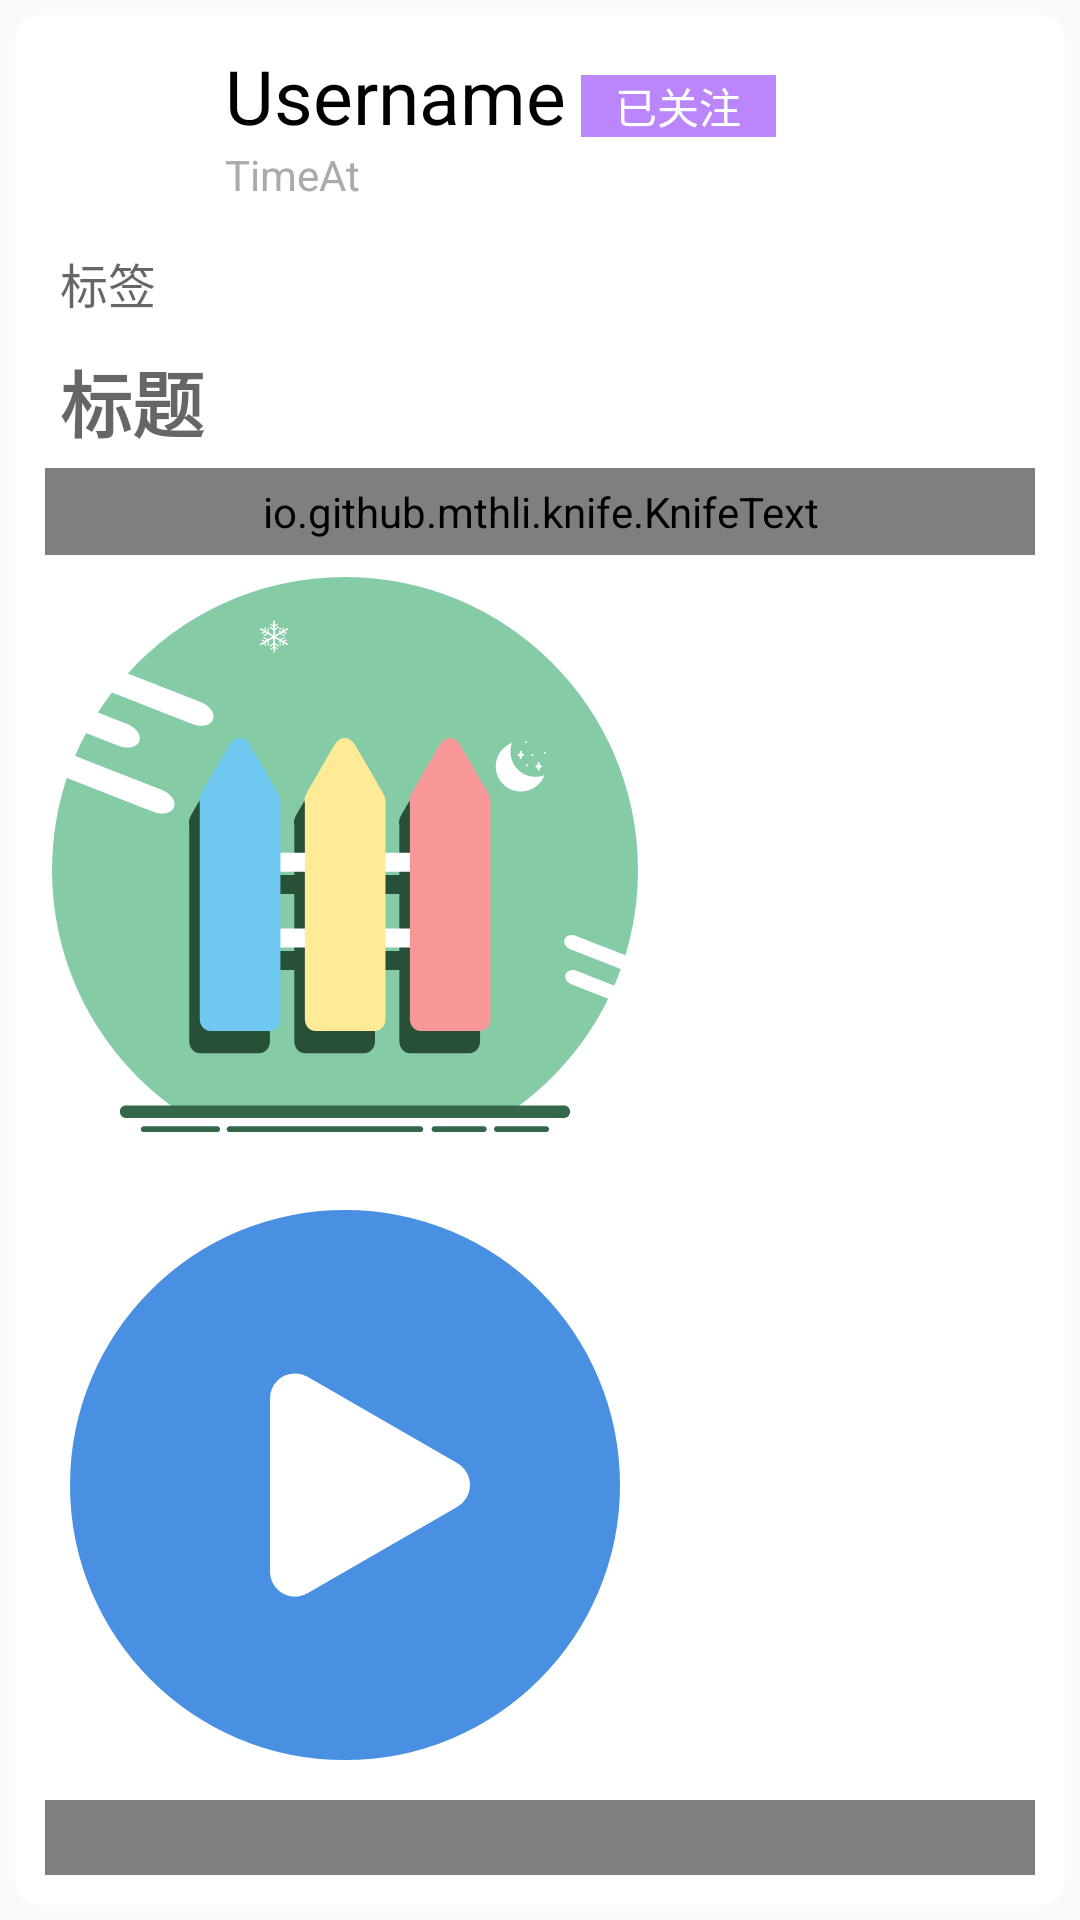

The Android layout XML behind this screen, and the referenced resources:
<!-- AndroidManifest.xml: application theme Theme.CampusMoments -->
<!-- res/layout/moment_overview.xml -->
<?xml version="1.0" encoding="utf-8"?>
<LinearLayout xmlns:android="http://schemas.android.com/apk/res/android"
    xmlns:app="http://schemas.android.com/apk/res-auto"
    xmlns:tools="http://schemas.android.com/tools"
    android:layout_width="match_parent"
    android:layout_height="wrap_content"
    android:orientation="vertical"
    android:paddingStart="5dp"
    android:paddingTop="5dp"
    android:paddingEnd="5dp"
    android:paddingBottom="5dp">

    <LinearLayout
        android:layout_width="match_parent"
        android:layout_height="wrap_content"
        android:background="@drawable/bg_white_corner"
        android:orientation="vertical"
        android:padding="10dp">


        <LinearLayout
            android:layout_width="match_parent"
            android:layout_height="wrap_content"
            android:orientation="horizontal">

            <ImageView
                android:id="@+id/avatar_imageview"
                android:layout_width="50dp"
                android:layout_height="50dp"
                android:scaleType="centerCrop"
                android:src="@drawable/avatar_1" />

            <LinearLayout
                android:layout_width="wrap_content"
                android:layout_height="wrap_content"
                android:layout_marginLeft="10dp"
                android:orientation="vertical">

                <TextView
                    android:id="@+id/username_textview"
                    android:layout_width="wrap_content"
                    android:layout_height="wrap_content"
                    android:text="Username"
                    android:textColor="@android:color/black"
                    android:textSize="25sp" />

                <TextView
                    android:id="@+id/time_textview"
                    android:layout_width="wrap_content"
                    android:layout_height="wrap_content"
                    android:text="TimeAt"
                    android:textColor="@android:color/darker_gray" />
            </LinearLayout>

            <TextView
                android:id="@+id/follow_textview"
                android:layout_marginTop="10dp"
                android:layout_marginLeft="5dp"
                android:layout_width="65dp"
                android:textAlignment="center"
                android:layout_height="wrap_content"
                android:textColor="#FFFFFF"
                android:background="@color/purple_200"
                android:text="已关注" />

        </LinearLayout>

        <Space
            android:layout_width="match_parent"
            android:layout_height="10dp" />

        <TextView
            android:id="@+id/tag_textview"
            android:layout_width="match_parent"
            android:layout_height="wrap_content"
            android:hint="标签"
            android:maxLength="15"
            android:maxLines="1"
            android:padding="5dp"
            android:textColor="@color/blue"
            android:textSize="16sp" />

        <TextView
            android:id="@+id/title_textview"
            android:layout_width="match_parent"
            android:layout_height="wrap_content"
            android:hint="标题"
            android:padding="5dp"
            android:textColor="@android:color/black"
            android:textSize="24sp"
            android:textStyle="bold"
            tools:ignore="touchTargetSizeCheck" />

        <io.github.mthli.knife.KnifeText
            android:id="@+id/content_knifetext"
            android:layout_width="match_parent"
            android:layout_height="wrap_content"
            android:background="@android:color/transparent"
            android:clickable="false"
            android:focusable="false"
            android:hint="内容"
            android:padding="5dp"
            android:scrollbars="vertical"
            app:bulletColor="@color/blue_500"
            app:bulletGapWidth="@dimen/bullet_gap_width"
            app:bulletRadius="@dimen/bullet_radius"
            app:linkColor="@color/blue_500"
            app:linkUnderline="true"
            app:quoteCapWidth="@dimen/quote_gap_width"
            app:quoteColor="@color/blue_500"
            app:quoteStripeWidth="@dimen/quote_stripe_width" />

        <ImageView
            android:id="@+id/picture_imageview"
            android:layout_width="200dp"
            android:layout_height="200dp"
            android:layout_gravity="start"
            android:layout_marginTop="5dp"
            android:scaleType="centerCrop"
            android:src="@drawable/picture_default" />

        <ImageView
            android:id="@+id/videoFrameView"
            android:layout_width="200dp"
            android:layout_height="200dp"
            android:layout_gravity="start"
            android:layout_marginTop="5dp"
            android:src="@drawable/ic_play_blue" />

        <FrameLayout
            android:id="@+id/videoContainer"
            android:layout_width="match_parent"
            android:layout_height="wrap_content"
            android:layout_marginTop="5dp">

            <VideoView
                android:id="@+id/videoView"
                android:layout_width="match_parent"
                android:layout_height="wrap_content"
                android:layout_gravity="center"
                android:gravity="center" />
        </FrameLayout>

        <LinearLayout
            android:id="@+id/posContainer"
            android:layout_width="match_parent"
            android:layout_height="wrap_content"
            android:layout_marginTop="5dp"
            android:orientation="horizontal"
            android:paddingVertical="3dp">

            <ImageView
                android:id="@+id/posImageView"
                android:layout_width="20dp"
                android:layout_height="20dp"
                android:src="@drawable/ic_location_blue" />

            <TextView
                android:id="@+id/address_textview"
                android:layout_width="match_parent"
                android:layout_height="wrap_content"
                android:layout_marginLeft="5dp"
                android:text="THU-紫荆公寓1号楼"
                android:textColor="@color/blue"
                android:textSize="13sp" />
        </LinearLayout>

        <LinearLayout
            android:layout_width="match_parent"
            android:layout_height="wrap_content"
            android:layout_marginTop="5dp">

            <Space
                android:layout_width="0dp"
                android:layout_height="match_parent"
                android:layout_weight="1" />

            <ImageView
                android:id="@+id/likeImageView_overview"
                android:layout_width="wrap_content"
                android:layout_height="wrap_content"
                android:src="@drawable/ic_moment_thumbup" />

            <TextView
                android:id="@+id/like_textview_overview"
                android:layout_width="50dp"
                android:layout_height="wrap_content"
                android:maxLength="4"
                android:maxLines="1"
                android:text="0"
                android:textSize="18sp" />

            <Space
                android:layout_width="0dp"
                android:layout_height="match_parent"
                android:layout_weight="1" />

            <ImageView
                android:layout_width="wrap_content"
                android:layout_height="wrap_content"
                android:src="@drawable/ic_moment_comment" />

            <TextView
                android:id="@+id/comment_textview"
                android:layout_width="50dp"
                android:layout_height="wrap_content"
                android:maxLength="4"
                android:maxLines="1"
                android:text="0"
                android:textSize="18sp" />

            <Space
                android:layout_width="0dp"
                android:layout_height="match_parent"
                android:layout_weight="1" />

            <ImageView
                android:id="@+id/starImageView_overview"
                android:layout_width="wrap_content"
                android:layout_height="wrap_content"
                android:src="@drawable/ic_moment_star" />

            <TextView
                android:id="@+id/star_textview_overview"
                android:layout_width="50dp"
                android:layout_height="wrap_content"
                android:maxLength="4"
                android:maxLines="1"
                android:text="0"
                android:textSize="18sp" />

            <Space
                android:layout_width="0dp"
                android:layout_height="match_parent"
                android:layout_weight="1" />

            <ImageView
                android:id="@+id/shareImageView"
                android:layout_width="wrap_content"
                android:layout_height="wrap_content"
                android:visibility="gone"
                android:src="@drawable/ic_moment_share" />
        </LinearLayout>

    </LinearLayout>
</LinearLayout>
<!-- resources referenced by this layout -->
<resources>
  <color name="blue">#FF458ed2</color>
  <color name="blue_500">#FF2196F3</color>
  <color name="purple_200">#FFBB86FC</color>
  <dimen name="bullet_gap_width">8dp</dimen>
  <dimen name="bullet_radius">2dp</dimen>
  <dimen name="quote_gap_width">2dp</dimen>
  <dimen name="quote_stripe_width">8dp</dimen>
  <!-- drawable bg_white_corner (drawable) -->
  <vector xmlns:android="http://schemas.android.com/apk/res/android"
      android:width="430dp"
      android:height="100dp"
      android:viewportWidth="430"
      android:viewportHeight="688">
    <path
        android:pathData="M10,0L420,0A10,10 0,0 1,430 10L430,678A10,10 0,0 1,420 688L10,688A10,10 0,0 1,0 678L0,10A10,10 0,0 1,10 0z"
        android:fillColor="#FFFFFF"/>
    <group>
      <clip-path
          android:pathData="M0,0h430v688h-430z"/>
    </group>
  </vector>
  <!-- drawable ic_moment_share (drawable) -->
  <vector xmlns:android="http://schemas.android.com/apk/res/android"
      android:width="24dp"
      android:height="24dp"
      android:viewportWidth="48"
      android:viewportHeight="48">
    <path
        android:pathData="M26,4L44,22L26,39V28C12,28 6,43 6,43C6,26 11,15 26,15V4Z"
        android:strokeLineJoin="round"
        android:strokeWidth="4"
        android:fillColor="#00000000"
        android:strokeColor="#9b9b9b"
        android:strokeLineCap="round"/>
  </vector>
  <!-- drawable ic_moment_star (drawable) -->
  <vector xmlns:android="http://schemas.android.com/apk/res/android"
      android:width="24dp"
      android:height="24dp"
      android:viewportWidth="48"
      android:viewportHeight="48">
    <path
        android:pathData="M23.999,5L17.886,17.478L4,19.491L14.059,29.325L11.654,43L23.999,36.419L36.345,43L33.959,29.325L44,19.491L30.191,17.478L23.999,5Z"
        android:strokeLineJoin="round"
        android:strokeWidth="4"
        android:fillColor="#00000000"
        android:strokeColor="#9b9b9b"/>
  </vector>
  <!-- drawable ic_play_blue (drawable) -->
  <vector xmlns:android="http://schemas.android.com/apk/res/android"
      android:width="24dp"
      android:height="24dp"
      android:viewportWidth="48"
      android:viewportHeight="48">
    <path
        android:pathData="M24,44C35.046,44 44,35.046 44,24C44,12.954 35.046,4 24,4C12.954,4 4,12.954 4,24C4,35.046 12.954,44 24,44Z"
        android:strokeLineJoin="round"
        android:strokeWidth="4"
        android:fillColor="#4a90e2"
        android:strokeColor="#4a90e2"/>
    <path
        android:pathData="M20,24V17.072L26,20.536L32,24L26,27.464L20,30.928V24Z"
        android:strokeLineJoin="round"
        android:strokeWidth="4"
        android:fillColor="#FFF"
        android:strokeColor="#FFF"/>
  </vector>
  <style name="Theme.CampusMoments" parent="Theme.MaterialComponents.DayNight.NoActionBar.Bridge">
          
          <item name="colorPrimary">@color/purple_500</item>
          <item name="colorPrimaryVariant">@color/purple_700</item>
          <item name="colorOnPrimary">@color/white</item>
          
          <item name="colorSecondary">@color/teal_200</item>
          <item name="colorSecondaryVariant">@color/teal_700</item>
          <item name="colorOnSecondary">@color/black</item>
          
          <item name="android:statusBarColor">?attr/colorPrimaryVariant</item>
          
      </style>
  <color name="purple_500">#FF6200EE</color>
  <color name="purple_700">#FF3700B3</color>
  <color name="white">#FFFFFFFF</color>
  <color name="teal_200">#FF03DAC5</color>
  <color name="teal_700">#FF018786</color>
  <color name="black">#FF000000</color>
</resources>
